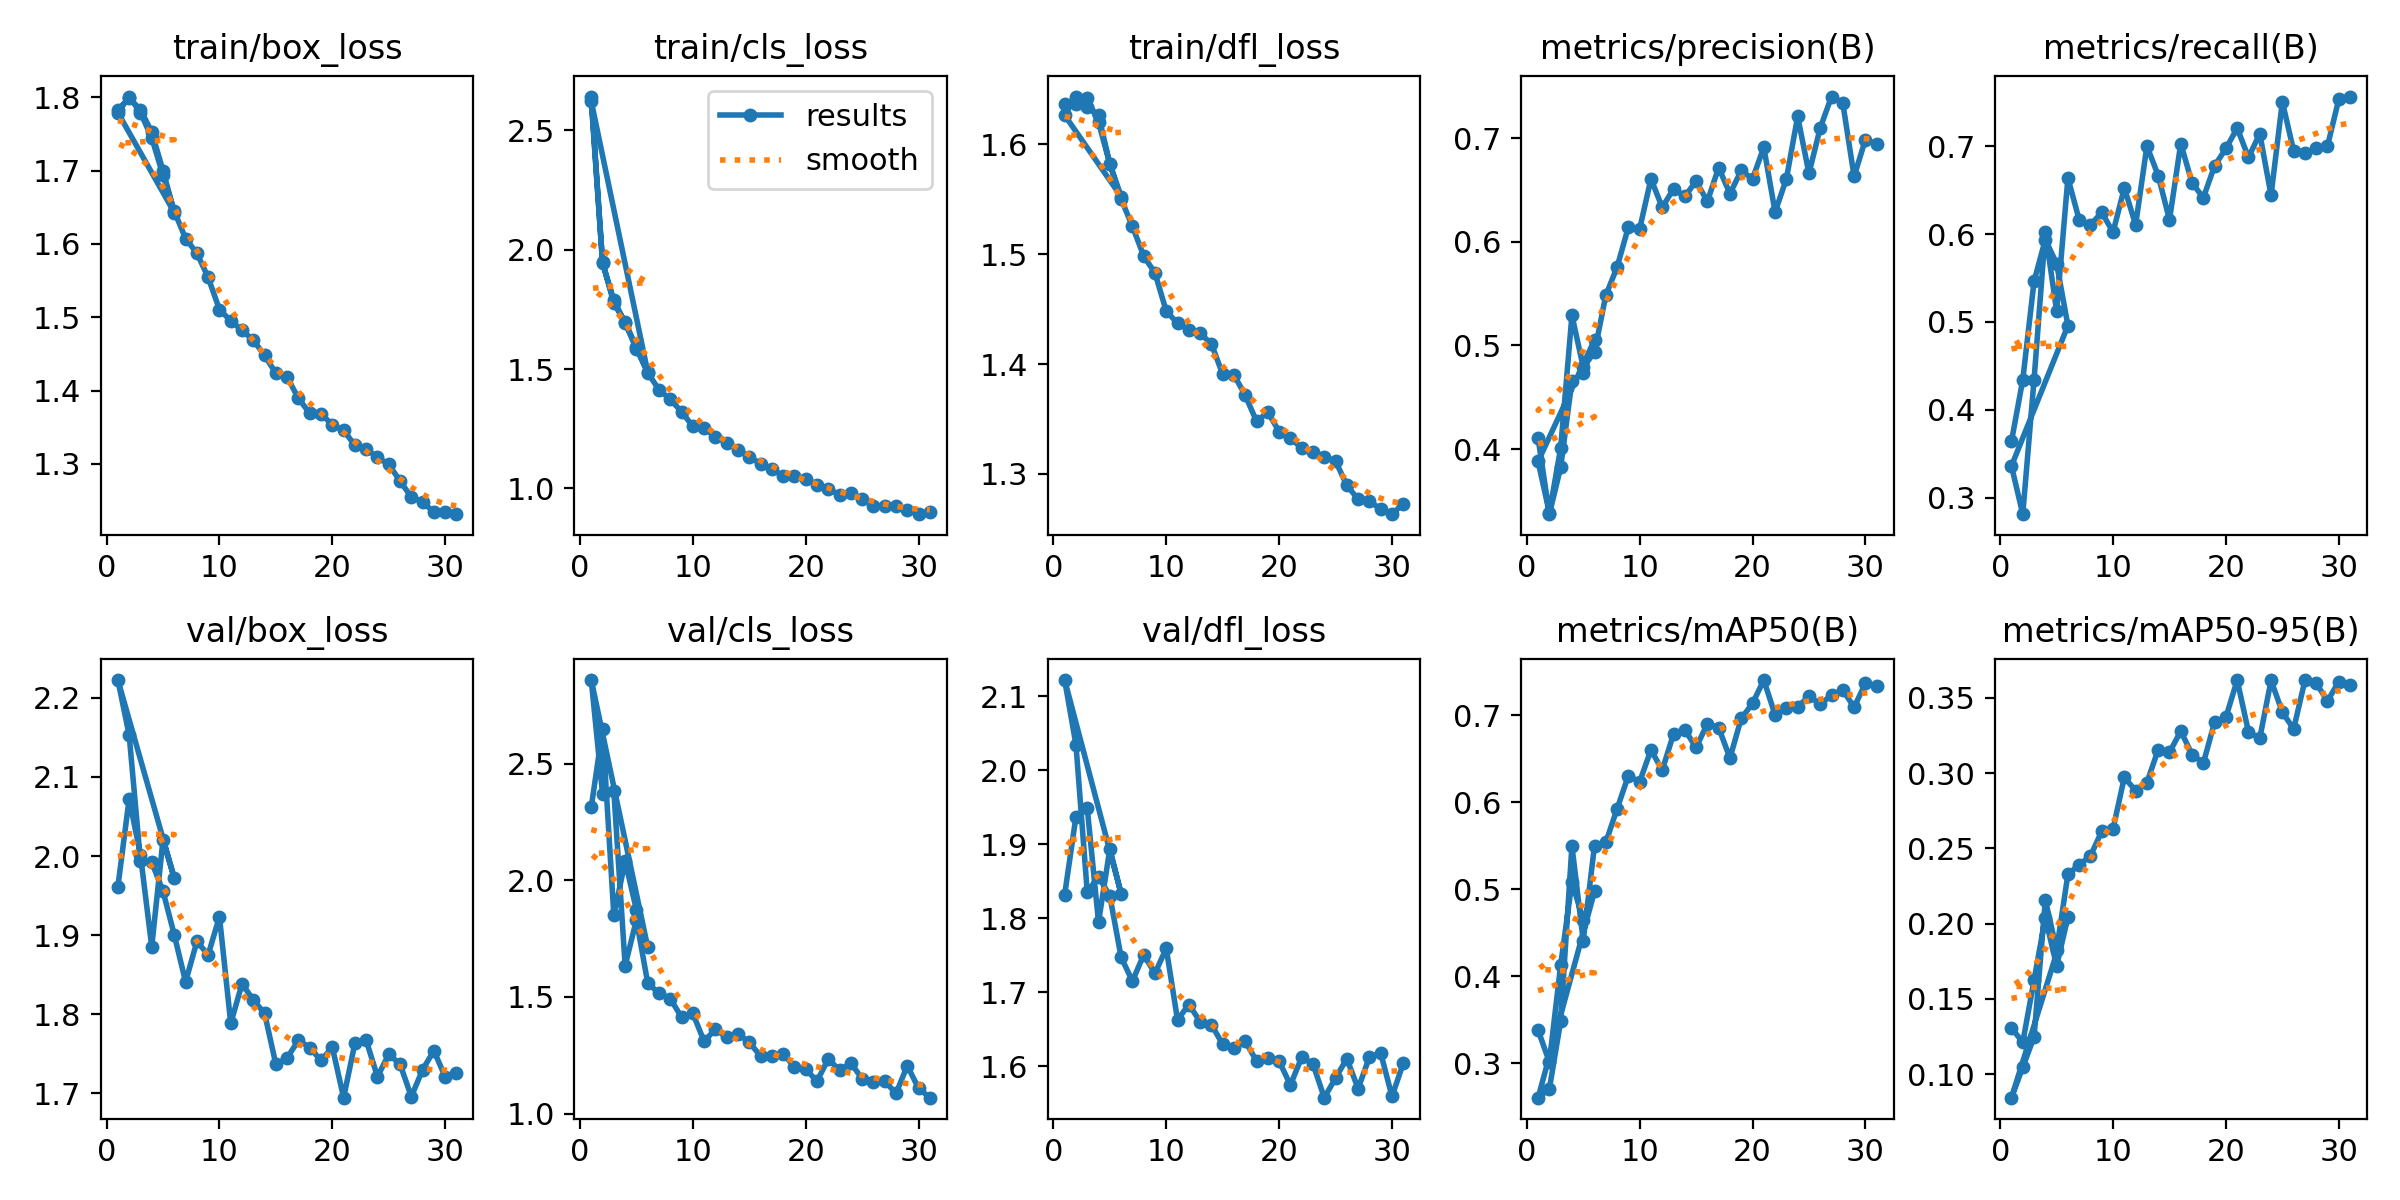

The file beside this chart, header and first rows:
epoch, train/box_loss, train/cls_loss, train/dfl_loss, metrics/precision(B), metrics/recall(B), metrics/mAP50(B), metrics/mAP50-95(B), val/box_loss, val/cls_loss, val/dfl_loss, lr/pg0, lr/pg1, lr/pg2
1, 1.783, 2.642, 1.636, 0.4109, 0.3641, 0.338, 0.1307, 1.961, 2.313, 1.832, 0.0006647, 0.0006647, 0.0006647
2, 1.799, 1.943, 1.637, 0.3373, 0.4342, 0.3012, 0.1211, 2.072, 2.646, 1.937, 0.001305, 0.001305, 0.001305
3, 1.783, 1.79, 1.633, 0.3825, 0.5462, 0.4126, 0.1623, 2.001, 1.849, 1.948, 0.001919, 0.001919, 0.001919
4, 1.752, 1.693, 1.626, 0.4657, 0.5938, 0.5081, 0.2041, 1.885, 2.082, 1.794, 0.001881, 0.001881, 0.001881
5, 1.7, 1.585, 1.582, 0.4734, 0.5665, 0.465, 0.172, 2.021, 1.873, 1.893, 0.001881, 0.001881, 0.001881
6, 1.643, 1.488, 1.552, 0.5053, 0.4958, 0.4975, 0.2043, 1.972, 1.713, 1.833, 0.001842, 0.001842, 0.001842
1, 1.779, 2.622, 1.626, 0.3882, 0.3361, 0.2602, 0.08432, 2.222, 2.858, 2.122, 0.0006647, 0.0006647, 0.0006647
2, 1.801, 1.948, 1.643, 0.3387, 0.2813, 0.2703, 0.1045, 2.153, 2.37, 2.034, 0.001305, 0.001305, 0.001305
3, 1.779, 1.775, 1.642, 0.401, 0.4342, 0.3481, 0.1247, 1.994, 2.382, 1.835, 0.001919, 0.001919, 0.001919
4, 1.745, 1.697, 1.62, 0.529, 0.6022, 0.5499, 0.2157, 1.992, 1.634, 1.856, 0.001881, 0.001881, 0.001881
5, 1.694, 1.591, 1.582, 0.4792, 0.5126, 0.441, 0.1827, 1.956, 1.83, 1.83, 0.001881, 0.001881, 0.001881
6, 1.645, 1.485, 1.55, 0.4934, 0.6639, 0.5503, 0.2328, 1.9, 1.56, 1.747, 0.001842, 0.001842, 0.001842
7, 1.607, 1.413, 1.525, 0.5483, 0.6162, 0.5538, 0.2391, 1.841, 1.515, 1.715, 0.001802, 0.001802, 0.001802
8, 1.587, 1.373, 1.498, 0.5755, 0.6106, 0.5925, 0.245, 1.892, 1.493, 1.75, 0.001762, 0.001762, 0.001762
9, 1.554, 1.321, 1.483, 0.6142, 0.6247, 0.6306, 0.2614, 1.875, 1.412, 1.726, 0.001723, 0.001723, 0.001723
10, 1.51, 1.26, 1.448, 0.6123, 0.6022, 0.6236, 0.2629, 1.923, 1.429, 1.759, 0.001683, 0.001683, 0.001683
11, 1.495, 1.252, 1.437, 0.6606, 0.6527, 0.6603, 0.2973, 1.788, 1.309, 1.663, 0.001644, 0.001644, 0.001644
12, 1.482, 1.215, 1.431, 0.6331, 0.6106, 0.6371, 0.2883, 1.839, 1.362, 1.683, 0.001604, 0.001604, 0.001604
13, 1.469, 1.192, 1.428, 0.651, 0.7003, 0.6784, 0.2938, 1.818, 1.326, 1.66, 0.001564, 0.001564, 0.001564
14, 1.448, 1.162, 1.418, 0.6437, 0.6667, 0.6835, 0.3156, 1.801, 1.342, 1.656, 0.001525, 0.001525, 0.001525
15, 1.424, 1.133, 1.391, 0.6584, 0.6162, 0.6631, 0.3138, 1.737, 1.305, 1.63, 0.001485, 0.001485, 0.001485
16, 1.418, 1.103, 1.39, 0.639, 0.7031, 0.6904, 0.328, 1.745, 1.246, 1.624, 0.001446, 0.001446, 0.001446
17, 1.389, 1.082, 1.371, 0.6715, 0.6583, 0.686, 0.3124, 1.767, 1.248, 1.634, 0.001406, 0.001406, 0.001406
18, 1.369, 1.051, 1.348, 0.6463, 0.6415, 0.6509, 0.3067, 1.758, 1.256, 1.607, 0.001366, 0.001366, 0.001366
19, 1.369, 1.053, 1.356, 0.6688, 0.6779, 0.6965, 0.334, 1.742, 1.2, 1.612, 0.001327, 0.001327, 0.001327
20, 1.353, 1.041, 1.339, 0.6606, 0.6975, 0.7137, 0.3372, 1.758, 1.19, 1.607, 0.001287, 0.001287, 0.001287
21, 1.346, 1.016, 1.332, 0.6911, 0.7207, 0.7407, 0.3619, 1.695, 1.139, 1.575, 0.001248, 0.001248, 0.001248
22, 1.325, 0.9988, 1.324, 0.6286, 0.6873, 0.7006, 0.3273, 1.763, 1.234, 1.612, 0.001208, 0.001208, 0.001208
23, 1.32, 0.9724, 1.32, 0.6606, 0.7143, 0.709, 0.3232, 1.767, 1.186, 1.603, 0.001168, 0.001168, 0.001168
24, 1.309, 0.9799, 1.316, 0.7208, 0.6443, 0.7097, 0.3616, 1.721, 1.217, 1.558, 0.001129, 0.001129, 0.001129
25, 1.299, 0.954, 1.312, 0.666, 0.7507, 0.7222, 0.3406, 1.749, 1.149, 1.584, 0.001089, 0.001089, 0.001089
26, 1.277, 0.9279, 1.29, 0.7098, 0.6947, 0.7129, 0.3293, 1.737, 1.137, 1.611, 0.00105, 0.00105, 0.00105
27, 1.255, 0.9262, 1.277, 0.74, 0.6919, 0.7232, 0.3616, 1.696, 1.139, 1.57, 0.00101, 0.00101, 0.00101
28, 1.248, 0.9258, 1.275, 0.7337, 0.6975, 0.7292, 0.3598, 1.73, 1.086, 1.613, 0.0009704, 0.0009704, 0.0009704
29, 1.234, 0.9076, 1.268, 0.663, 0.7003, 0.7094, 0.3479, 1.754, 1.205, 1.618, 0.0009308, 0.0009308, 0.0009308
30, 1.234, 0.8919, 1.263, 0.6984, 0.7535, 0.7369, 0.3609, 1.721, 1.108, 1.559, 0.0008912, 0.0008912, 0.0008912
31, 1.232, 0.9009, 1.273, 0.6942, 0.7566, 0.7338, 0.3588, 1.726, 1.068, 1.604, 0.0008516, 0.0008516, 0.0008516
